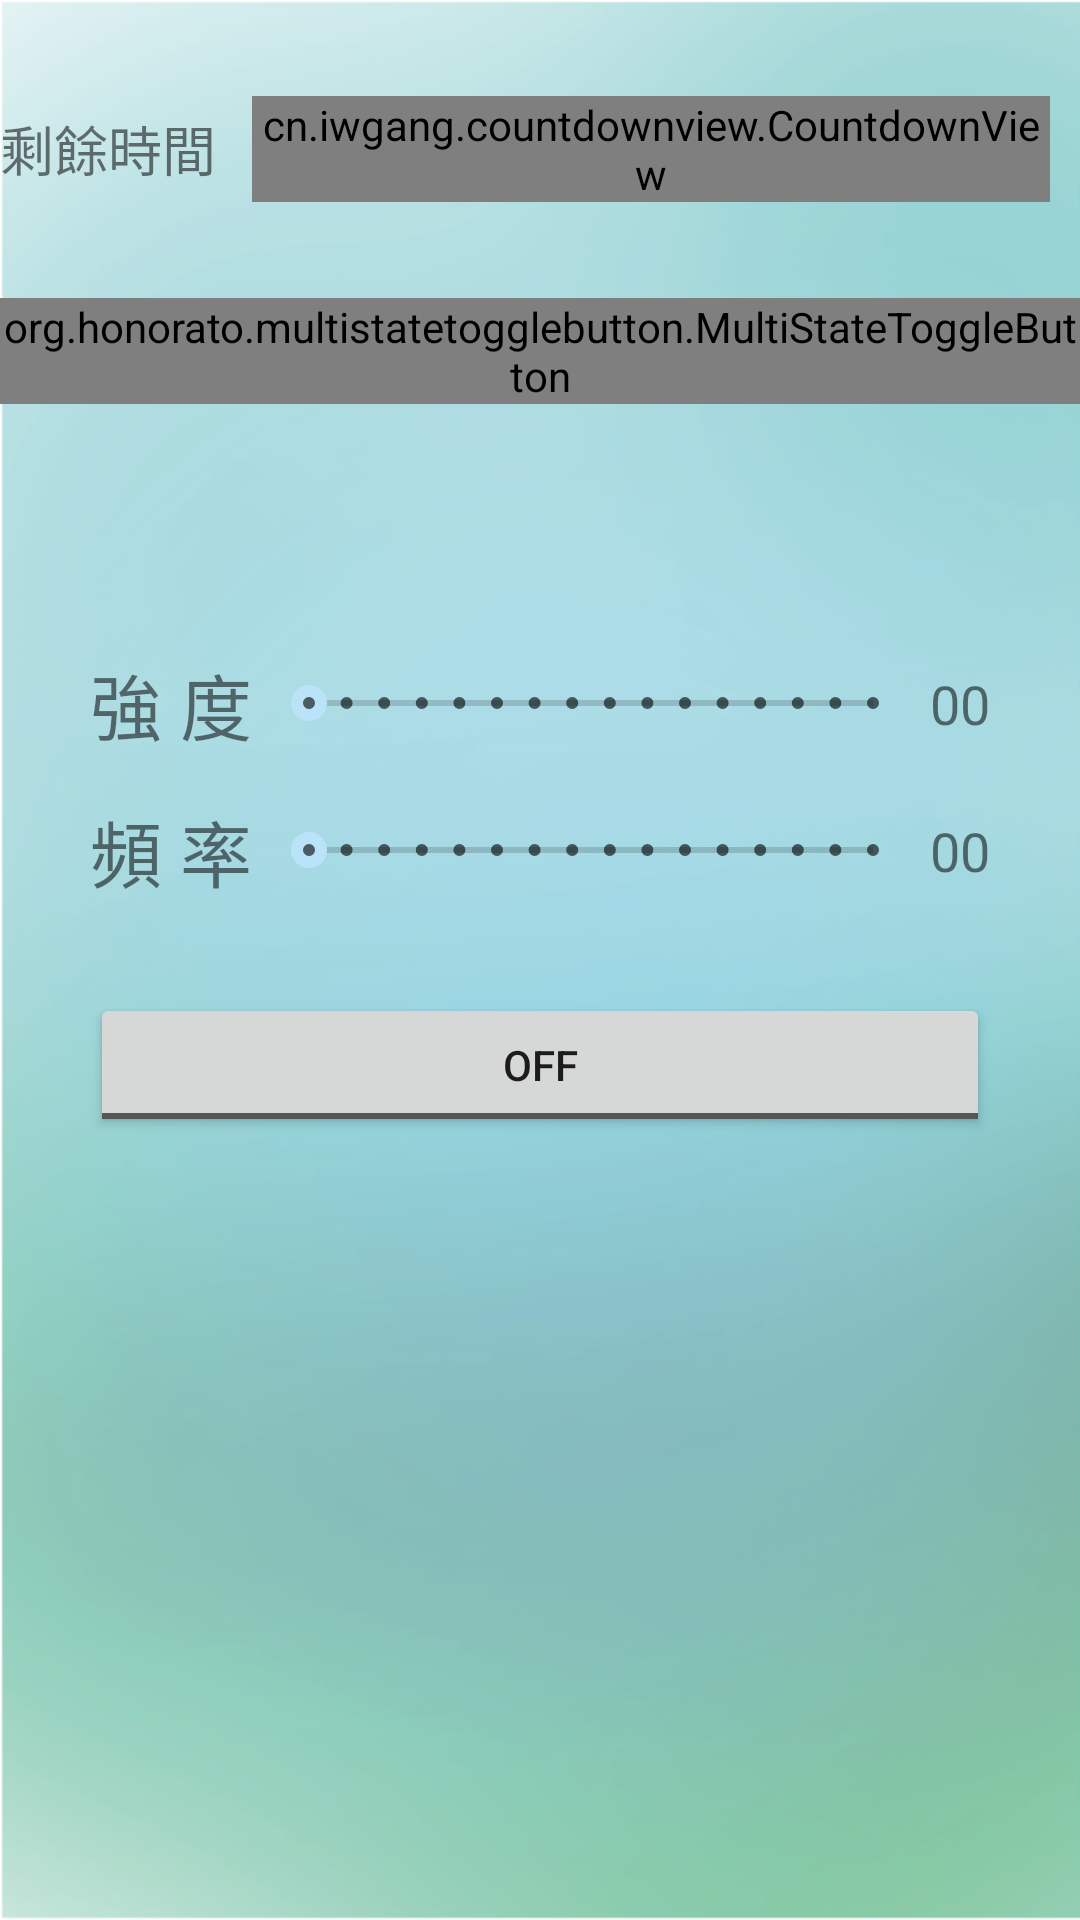

Here is an Android app screen rendered from its layout file. Give the layout XML and the strings, colors and styles it references.
<!-- AndroidManifest.xml: application theme AppTheme -->
<!-- res/layout/activity_shock_bak.xml -->
<?xml version="1.0" encoding="utf-8"?>
<RelativeLayout
    xmlns:android="http://schemas.android.com/apk/res/android"
    xmlns:tools="http://schemas.android.com/tools"
    xmlns:app="http://schemas.android.com/apk/res-auto"
    xmlns:mstb="http://schemas.android.com/apk/res-auto"
    android:layout_width="match_parent"
    android:layout_height="match_parent"
    tools:context=".ui.shock.ShockActivity">

    <RelativeLayout
        android:layout_width="match_parent"
        android:layout_height="wrap_content"
        android:layout_alignParentStart="true"
        android:layout_alignParentTop="true">

        <LinearLayout
            android:id="@+id/layout1"
            android:layout_width="wrap_content"
            android:layout_height="wrap_content"
            android:layout_centerHorizontal="true"
            android:orientation="horizontal"
            android:paddingBottom="32dp"
            android:paddingTop="32dp">

            <TextView
                android:id="@+id/textView3"
                android:layout_width="wrap_content"
                android:layout_height="wrap_content"
                android:layout_gravity="center_vertical"
                android:layout_marginEnd="12dp"
                android:text="剩餘時間"
                android:textSize="18sp"/>

            <cn.iwgang.countdownview.CountdownView
                android:id="@+id/countdownShockPower"
                android:layout_width="wrap_content"
                android:layout_height="wrap_content"
                android:layout_marginEnd="10dp"
                app:isHideTimeBackground="true"
                app:isShowDay="false"
                app:isShowHour="false"
                app:isShowMillisecond="false"
                app:isShowMinute="true"
                app:isShowSecond="true"
                app:isTimeTextBold="true"
                app:suffixGravity="bottom"
                app:suffixHour="時"
                app:suffixMillisecond="毫秒"
                app:suffixMinute="分"
                app:suffixSecond="秒"
                app:suffixTextColor="#000000"
                app:suffixTextSize="14sp"
                app:timeTextColor="#000000"
                app:timeTextSize="30sp"/>

        </LinearLayout>

        <org.honorato.multistatetogglebutton.MultiStateToggleButton
            android:id="@+id/multiToggleShockMode"
            android:layout_width="match_parent"
            android:layout_height="wrap_content"
            android:layout_below="@id/layout1"
            android:layout_centerInParent="true"
            mstb:mstbPrimaryColor="@color/inactiveGrayDark"
            mstb:mstbSecondaryColor="@color/inactiveGray"
            mstb:values="@array/test_array"/>

    </RelativeLayout>

    <TableLayout
        android:layout_width="match_parent"
        android:layout_height="wrap_content"
        android:layout_centerVertical="true"
        android:layout_marginEnd="30dp"
        android:layout_marginStart="30dp">

        <TableRow
            android:layout_width="match_parent"
            android:layout_height="wrap_content">

            <TextView
                android:id="@+id/textView"
                android:layout_width="wrap_content"
                android:layout_height="wrap_content"
                android:text="強 度"
                android:textSize="24sp"/>

            <SeekBar
                android:id="@+id/seekStrength"
                style="@style/Widget.AppCompat.SeekBar.Discrete"
                android:layout_width="0dp"
                android:layout_height="wrap_content"
                android:layout_gravity="center_vertical"
                android:layout_marginEnd="3dp"
                android:layout_marginStart="3dp"
                android:layout_weight="1"
                android:max="15"
                android:min="0"
                android:progress="0"/>

            <TextView
                android:id="@+id/txtStrengthVal"
                android:layout_width="wrap_content"
                android:layout_height="wrap_content"
                android:layout_gravity="center_vertical"
                android:text="00"
                android:textSize="18sp"/>
        </TableRow>

        <TableRow
            android:layout_width="match_parent"
            android:layout_height="wrap_content"
            android:layout_marginTop="14dp">

            <TextView
                android:id="@+id/textView2"
                android:layout_width="wrap_content"
                android:layout_height="wrap_content"
                android:text="頻 率"
                android:textSize="24sp"/>

            <SeekBar
                android:id="@+id/seekFreq"
                style="@style/Widget.AppCompat.SeekBar.Discrete"
                android:layout_width="0dp"
                android:layout_height="wrap_content"
                android:layout_gravity="center_vertical"
                android:layout_marginEnd="3dp"
                android:layout_marginStart="3dp"
                android:layout_weight="1"
                android:max="15"
                android:min="1"
                android:progress="0"/>

            <TextView
                android:id="@+id/txtFreqVal"
                android:layout_width="wrap_content"
                android:layout_height="wrap_content"
                android:layout_gravity="center_vertical"
                android:text="00"
                android:textSize="18sp"/>

        </TableRow>

        <TableRow
            android:layout_width="match_parent"
            android:layout_height="wrap_content"
            android:layout_marginTop="30dp">

            <ToggleButton
                android:id="@+id/togglePower"
                android:layout_width="match_parent"
                android:layout_height="wrap_content"
                android:layout_span="3"
                android:layout_weight="1"
                android:checked="false"/>

        </TableRow>

        <TableRow
            android:layout_width="match_parent"
            android:layout_height="wrap_content"
            android:layout_marginTop="14dp">

            <View
                android:layout_width="match_parent"
                android:layout_height="30dp"/>

        </TableRow>

    </TableLayout>

</RelativeLayout>
<!-- resources referenced by this layout -->
<resources>
  <string-array name="test_array">
          <item>Item 1</item>
          <item>Item 2</item>
          <item>Item 3</item>
          <item>Item 4</item>
      </string-array>
  <color name="inactiveGray">#dcdbdb</color>
  <color name="inactiveGrayDark">#b7b7b7</color>
  <style name="AppTheme" parent="Theme.AppCompat.Light.NoActionBar">
          
          <item name="colorPrimary">@color/colorPrimary</item>
          <item name="colorPrimaryDark">@color/colorPrimaryDark</item>
          <item name="colorAccent">@color/colorAccent</item>
          <item name="android:windowBackground">@drawable/activity_background</item>
          <item name="android:colorControlActivated">@color/colorControlActivated</item>
      </style>
  <color name="colorPrimary">#8ae4ed</color>
  <color name="colorPrimaryDark">#86bbc1</color>
  <color name="colorAccent">#FF4081</color>
  <!-- drawable activity_background (drawable) -->
  <?xml version="1.0" encoding="utf-8"?>
  <layer-list xmlns:android="http://schemas.android.com/apk/res/android">
  
      <item android:drawable="@drawable/activity_bg_img"/>
  
  </layer-list>
  <color name="colorControlActivated">#bae3f9</color>
  <!-- drawable activity_bg_img: png bitmap (drawable, 119886 bytes) -->
</resources>
